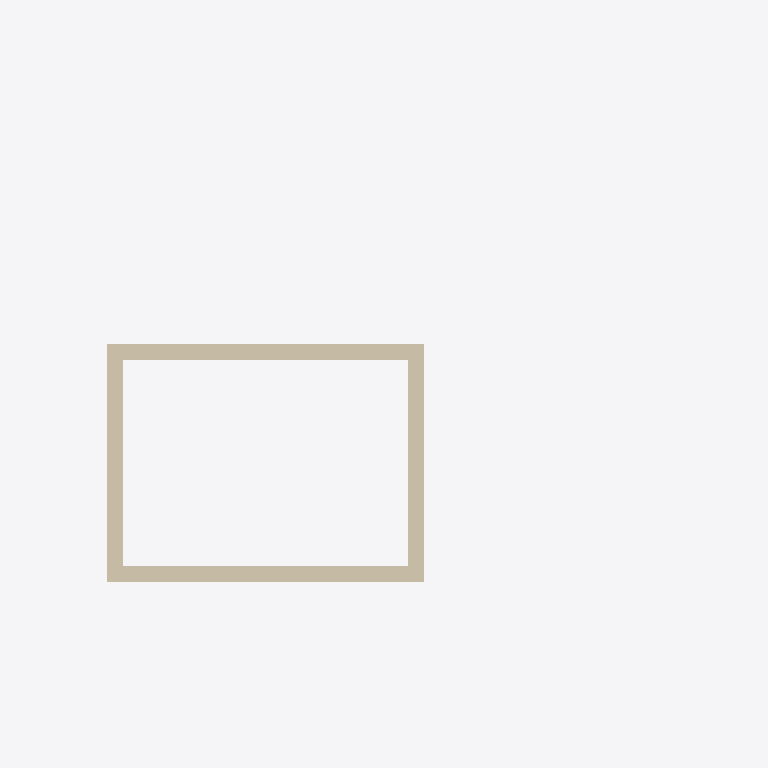
Plan cut of the same IFC building model at storey 'Piso 2' (level 6.00 m, cut at 7.40 m), seen from above with north up, elements coloured by IFC class (only those large enough to see are counted): 4 walls (beige). No cut surface shows.
Extent 9.0 m × 7.0 m × 6.0 m (x, y, z). Storeys (3): Planta Baja at 0.00 m; Piso 1 at 3.00 m; Piso 2 at 6.00 m. Elements (10): 10 IfcWall.

HEADER;
FILE_DESCRIPTION(('ViewDefinition[DesignTransferView]'),'2;1');
FILE_NAME('/dev/null','2026-10-11T09:28:18-03:00',(''),(''),'IfcOpenShell 0.9.0','IfcOpenShell 0.9.0','Nobody');
FILE_SCHEMA(('IFC4'));
ENDSEC;
DATA;
#1=IFCPROJECT('0XiXyCS_L8SxUipSk3B60t',$,'Proyecto',$,$,$,$,(#11,#16),#6);
#18=IFCSITE('0RwkiDq$f7pQsJ748FAh5d',$,'Sitio',$,$,#26,$,$,$,$,$,$,$,$);
#20=IFCBUILDING('1f$vCyVQv9ZhRFITrLx4nF',$,'Edificio',$,$,#31,$,$,$,$,$,$);
#40=IFCBUILDINGSTOREY('1lOu0PVx124f_J5JYjBbK1',$,'Planta Baja',$,$,#46,$,$,$,0.0);
#50=IFCBUILDINGSTOREY('0J0HDTEuPEhhTa3qCusfkW',$,'Piso 1',$,$,#55,$,$,$,3.0);
#59=IFCBUILDINGSTOREY('1IAiLv5nXE_h3d6OIq$CLk',$,'Piso 2',$,$,#64,$,$,$,6.0);
#438=IFCWALL('3yIY5wHbHFlgiMLSnvbgQ7',$,'Muro',$,$,#455,#456,$,$);
#359=IFCWALL('2yv_2p4$9ECR3mZJ95Ijxs',$,'Muro',$,$,#377,#378,$,$);
#392=IFCWALL('1TRy$66ozCmBBEjv7VkyYS',$,'Muro',$,$,#409,#410,$,$);
#484=IFCWALL('1T3J1dZ_b3BRBaJrVh0vVC',$,'Muro',$,$,#501,#502,$,$);
ENDSEC;
